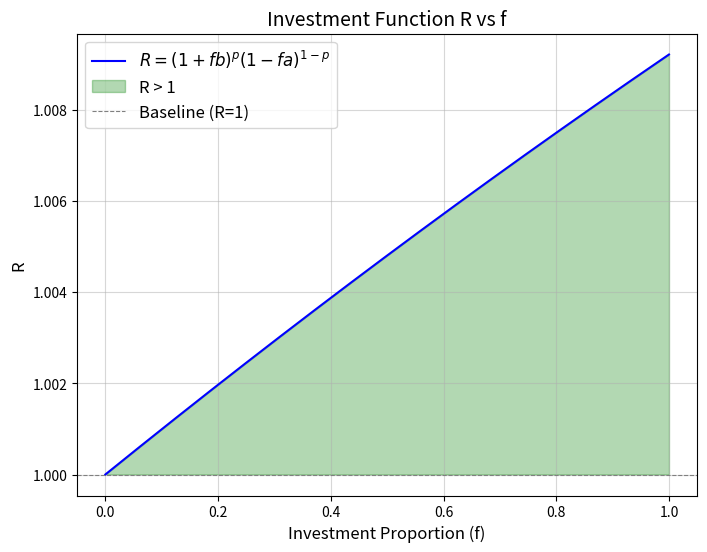

Write Python code to recreate this figure.
# Re-importing required libraries and re-plotting the graph after reset
import numpy as np
import matplotlib.pyplot as plt

# Parameters
a = 0.03  # 将 a 从 0.02 改为 0.03
b = 0.05
p = 0.5

# Range for investment proportion f
f = np.linspace(0, 1, 500)

# Function R
R = (1 + f * b) ** p * (1 - f * a) ** (1 - p)
#
# # Plotting
# plt.figure(figsize=(8, 6))
# plt.plot(f, R, label=r"$R = (1 + fb)^p (1 - fa)^{1-p}$")
# plt.title("Investment Function R vs f", fontsize=14)
# plt.xlabel("Investment Proportion (f)", fontsize=12)
# plt.ylabel("R", fontsize=12)
# plt.axhline(1, color='gray', linestyle='--', linewidth=0.8, label="Baseline (R=1)")
# plt.grid(alpha=0.5)
# plt.legend(fontsize=12)
# plt.show()

# Identify regions where R > 1
f_above_1 = f[R > 1]
R_above_1 = R[R > 1]

# Plotting
plt.figure(figsize=(8, 6))
plt.plot(f, R, label=r"$R = (1 + fb)^p (1 - fa)^{1-p}$", color='blue')
plt.fill_between(f_above_1, 1, R_above_1, color='green', alpha=0.3, label="R > 1")
plt.axhline(1, color='gray', linestyle='--', linewidth=0.8, label="Baseline (R=1)")
plt.title("Investment Function R vs f", fontsize=14)
plt.xlabel("Investment Proportion (f)", fontsize=12)
plt.ylabel("R", fontsize=12)
plt.grid(alpha=0.5)
plt.legend(fontsize=12)
plt.show()